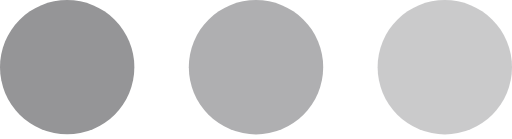
t = 0.00 s
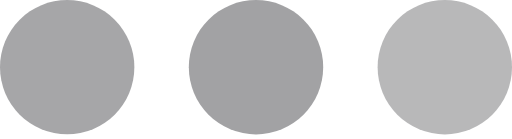
t = 0.17 s
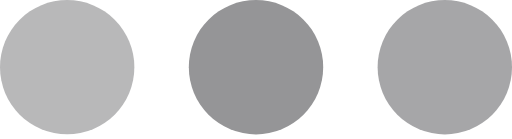
t = 0.33 s
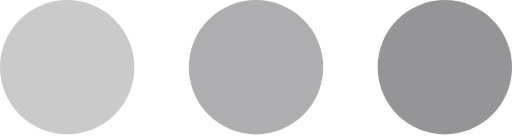
t = 0.50 s
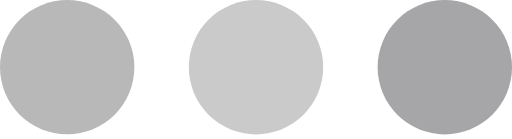
t = 0.67 s
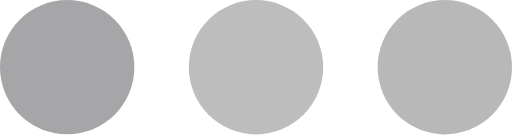
t = 0.83 s

The animated SVG that drew these frames (rendered in a browser with its animation timeline set to each time). Animation: 3 SMIL elements (animate=3); one cycle of 1.00 s, repeats indefinitely.

<?xml version="1.0" encoding="utf-8"?>
<!DOCTYPE svg PUBLIC "-//W3C//DTD SVG 1.1//EN" "http://www.w3.org/Graphics/SVG/1.1/DTD/svg11.dtd">
<svg
	version="1.1"
	id="Layer_1"
	xmlns="http://www.w3.org/2000/svg"
	xmlns:xlink="http://www.w3.org/1999/xlink"
	x="0px"
	y="0px"
	width="70px"
	height="19px"
	viewBox="0 0 70 19"
	enable-background="new 0 0 70 19"
	xml:space="preserve"
>
	<circle
		fill="#959597"
		cx="9.185"
		cy="9.185"
		r="9.184"
	>
		<animate attributeName="opacity" values="1;0.5;1" dur="1s" repeatCount="indefinite" />
	</circle>
	<circle
		opacity="0.75"
		fill="#959597"
		cx="35.001"
		cy="9.185"
		r="9.185"
	>
		<animate attributeName="opacity" values="0.75;1;0.5;0.75" dur="1s" repeatCount="indefinite" />
	</circle>
	<circle
		opacity="0.5"
		fill="#959597"
		cx="60.815"
		cy="9.185"
		r="9.185"
	>
		<animate attributeName="opacity" values="0.5;1;0.5" dur="1s" repeatCount="indefinite" />
	</circle>
</svg>
